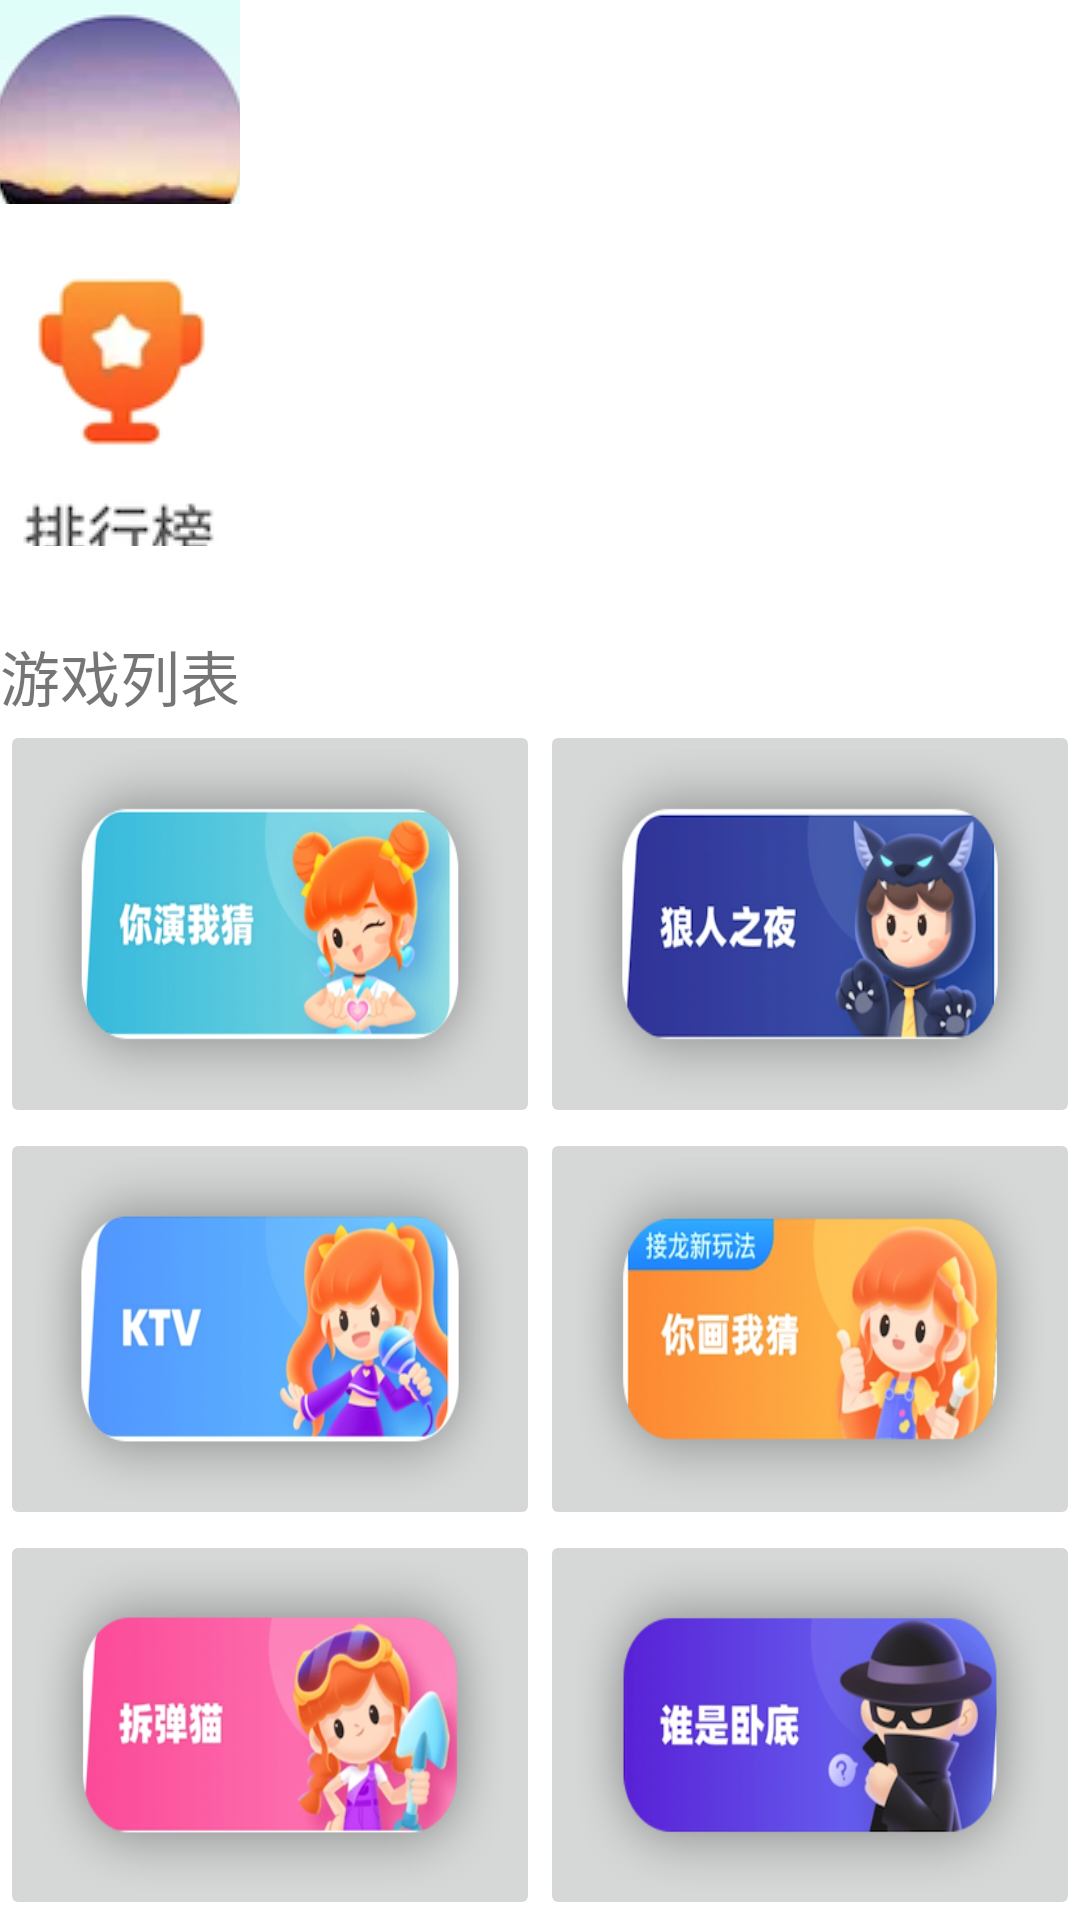

This screen was rendered from an Android layout file. Write that file and the resources it references.
<!-- AndroidManifest.xml: application theme Theme.YouPlayIGuess -->
<!-- res/layout/activity_game_layout.xml -->
<?xml version="1.0" encoding="utf-8"?>
<LinearLayout xmlns:android="http://schemas.android.com/apk/res/android"
    xmlns:tools="http://schemas.android.com/tools"
    android:layout_width="match_parent"
    android:layout_height="match_parent"
    android:orientation="vertical"
    tools:context=".GameLayoutActivity">

    <LinearLayout
        android:layout_width="wrap_content"
        android:layout_height="wrap_content"
        android:layout_weight="1">

        <ImageButton
            android:id="@+id/myself_button"
            android:layout_width="80dp"
            android:layout_height="100dp"
            android:maxWidth="2dp"
            android:src="@drawable/myself" />

        <TextView
            android:id="@+id/username_text_view"
            android:layout_width="wrap_content"
            android:layout_height="wrap_content"
            android:textSize="20sp" />
    </LinearLayout>

    <LinearLayout
        android:layout_width="match_parent"
        android:layout_height="wrap_content"
        android:layout_marginTop="10dp"
        android:layout_weight="0.5">

        <ImageButton
            android:id="@+id/rank_button"
            android:layout_width="80dp"
            android:layout_height="120dp"
            android:src="@drawable/rank" />
    </LinearLayout>

    <LinearLayout
        android:layout_marginTop="10dp"
        android:layout_width="match_parent"
        android:layout_height="80dp"

        android:layout_weight="1">

        <TextView
            android:layout_width="match_parent"
            android:layout_height="wrap_content"
            android:text="游戏列表"
            android:layout_gravity="bottom"
            android:textSize="20sp" />
    </LinearLayout>

    <LinearLayout
        android:layout_width="match_parent"
        android:layout_height="wrap_content"
        android:layout_weight="3"
        android:orientation="horizontal">

        <ImageButton
            android:id="@+id/youplayiguess_btn"
            android:layout_width="wrap_content"
            android:layout_height="wrap_content"
            android:layout_weight="1"
            android:scaleType="fitXY"
            android:src="@drawable/youplayiguess" />

        <ImageButton
            android:id="@+id/lanrensha_btn"
            android:layout_width="wrap_content"
            android:layout_height="wrap_content"
            android:layout_weight="1"
            android:scaleType="fitXY"
            android:src="@drawable/langrensha" />
    </LinearLayout>

    <LinearLayout
        android:layout_width="match_parent"
        android:layout_height="wrap_content"
        android:layout_gravity="center"
        android:layout_weight="3"
        android:gravity="center"
        android:orientation="horizontal">

        <ImageButton
            android:id="@+id/ktv_btn"
            android:layout_width="wrap_content"
            android:layout_height="wrap_content"
            android:layout_weight="1"
            android:scaleType="fitXY"
            android:src="@drawable/ktv" />

        <ImageButton
            android:id="@+id/youdrawiguess_btn"
            android:layout_width="wrap_content"
            android:layout_height="wrap_content"
            android:layout_weight="1"
            android:scaleType="fitXY"
            android:src="@drawable/youdrawiguess" />
    </LinearLayout>

    <LinearLayout
        android:layout_width="match_parent"
        android:layout_height="wrap_content"
        android:layout_gravity="center"
        android:layout_weight="3"
        android:gravity="center"
        android:orientation="horizontal">

        <ImageButton
            android:id="@+id/chaidanmao_btn"
            android:layout_width="wrap_content"
            android:layout_height="wrap_content"
            android:layout_weight="1"
            android:scaleType="fitXY"
            android:src="@drawable/chaidanmao" />

        <ImageButton
            android:id="@+id/haiguitang_btn"
            android:layout_width="wrap_content"
            android:layout_height="wrap_content"
            android:layout_weight="1"
            android:scaleType="fitXY"
            android:src="@drawable/sheishiwodi" />
    </LinearLayout>

</LinearLayout>
<!-- resources referenced by this layout -->
<resources>
  <!-- drawable chaidanmao: png bitmap (drawable, 76224 bytes) -->
  <!-- drawable ktv: png bitmap (drawable, 74095 bytes) -->
  <!-- drawable langrensha: png bitmap (drawable, 76372 bytes) -->
  <!-- drawable myself: png bitmap (drawable, 29969 bytes) -->
  <!-- drawable rank: png bitmap (drawable, 21661 bytes) -->
  <!-- drawable sheishiwodi: png bitmap (drawable, 69602 bytes) -->
  <!-- drawable youdrawiguess: png bitmap (drawable, 75276 bytes) -->
  <!-- drawable youplayiguess: png bitmap (drawable, 77014 bytes) -->
  <style name="Theme.YouPlayIGuess" parent="Theme.MaterialComponents.DayNight.DarkActionBar">
          
          <item name="colorPrimary">@color/purple_500</item>
          <item name="colorPrimaryVariant">@color/purple_700</item>
          <item name="colorOnPrimary">@color/white</item>
          
          <item name="colorSecondary">@color/teal_200</item>
          <item name="colorSecondaryVariant">@color/teal_700</item>
          <item name="colorOnSecondary">@color/black</item>
          
          <item name="android:statusBarColor" tools:targetApi="l">?attr/colorPrimaryVariant</item>
          
      </style>
  <!-- not gathered from this repository: default colours our renderer supplied (Android Studio template values) -->
  <color name="purple_500">#FF6200EE</color>
  <color name="purple_700">#FF3700B3</color>
  <color name="teal_200">#FF03DAC5</color>
  <color name="teal_700">#FF018786</color>
  <color name="black">#FF000000</color>
  <color name="white">#FFFFFFFF</color>
</resources>
